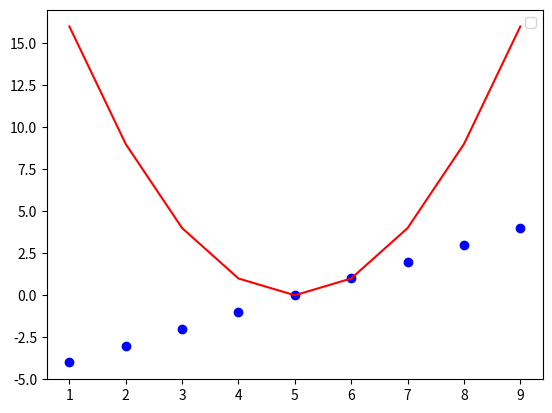

Generate this figure with matplotlib:
import matplotlib.pyplot as plt

loss = [i for i in range(-4, 5)]

val_loss = [j ** 2 for j in range(-4, 5)]

epohs = range(1, len(loss) + 1)

def show(epohs, y, z, title = "", label1 = '', label2 = '', x = '' , f = ''):

    plt.plot(epohs, y , 'bo', label = label1)
    plt.plot(epohs, z, 'r', label = label2)
    plt.title(title)
    plt.xlabel(x)
    plt.ylabel(f)
    plt.legend()
    plt.show()

show(epohs, loss, val_loss, )
